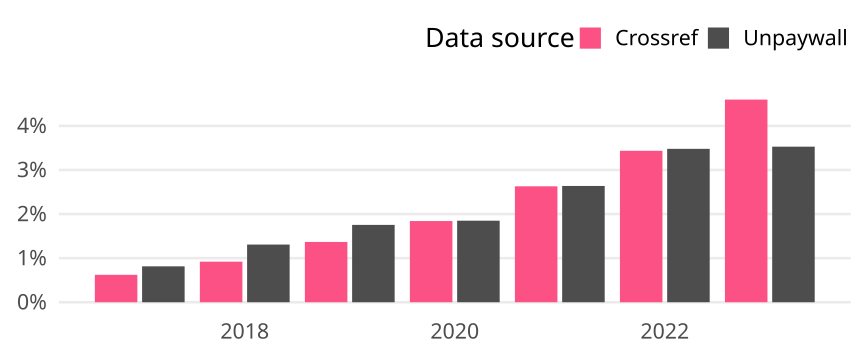

Source data for this figure (header and first rows):
cr_year, cat, article_total, name, oa_articles, oa_share
2017, Global, 13510, Crossref, 84, 0.006218
2017, Global, 13510, Unpaywall, 110, 0.008142
2018, Global, 13148, Crossref, 121, 0.009203
2018, Global, 13148, Unpaywall, 172, 0.01308
2019, Global, 12143, Crossref, 166, 0.01367
2019, Global, 12143, Unpaywall, 213, 0.01754
2020, Global, 12761, Crossref, 235, 0.01842
2020, Global, 12761, Unpaywall, 236, 0.01849
2021, Global, 12172, Crossref, 320, 0.02629
2021, Global, 12172, Unpaywall, 321, 0.02637
2022, Global, 11267, Crossref, 387, 0.03435
2022, Global, 11267, Unpaywall, 392, 0.03479
2023, Global, 6462, Crossref, 297, 0.04596
2023, Global, 6462, Unpaywall, 228, 0.03528
